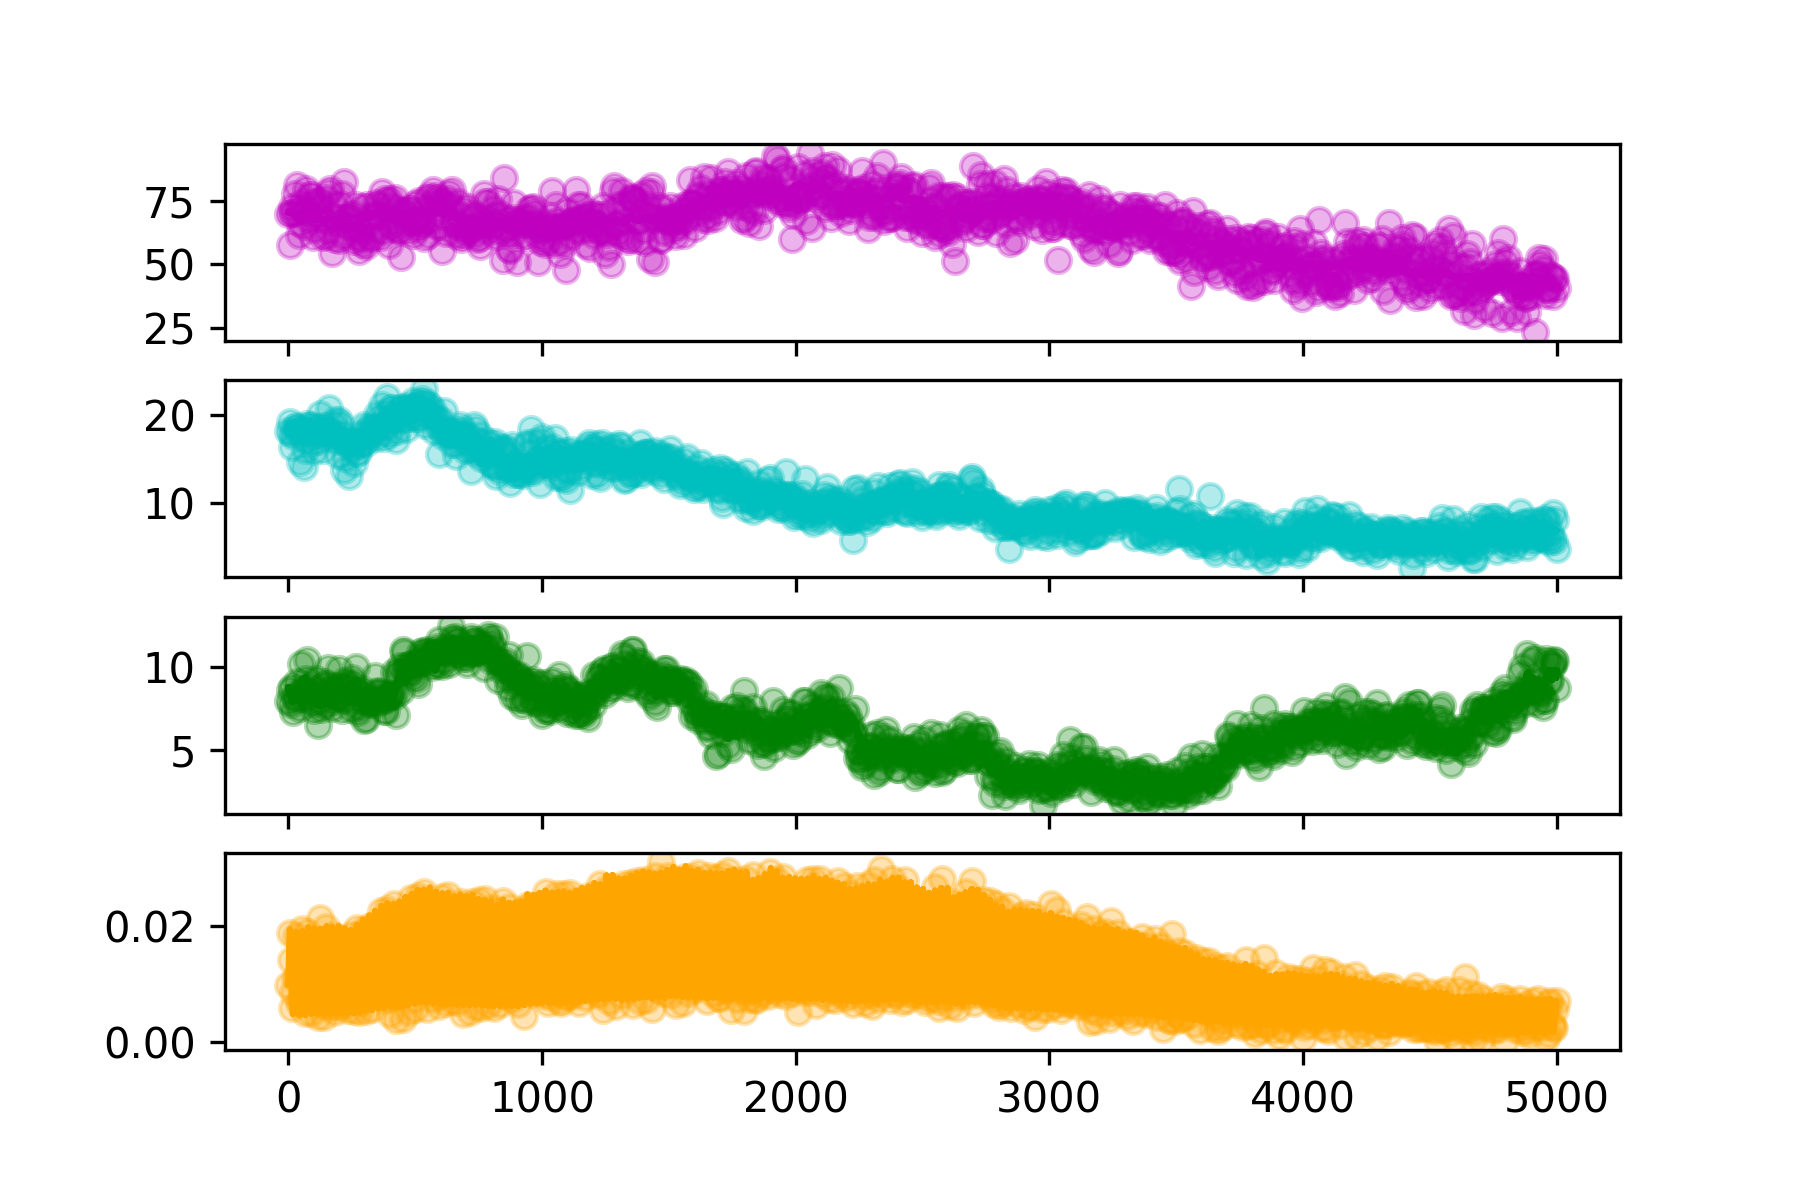

The data file committed next to this chart (first rows):
hour, SOC, DOC, MBC, CO2
0.0, 69.87, 18.12, 7.979, 0.009783
5.0, 57.71, 19.13, 8.615, 0.01868
10.0, 70.35, 17.96, 7.789, 0.01402
15.0, 72.58, 16.36, 8.802, 0.005814
20.0, 70.21, 17.66, 7.316, 0.008577
25.0, 78, 18.57, 8.202, 0.01094
30.0, 70.15, 18.02, 8.067, 0.0183
35.0, 81.54, 18.72, 9.132, 0.01098
40.0, 61.8, 18.49, 7.538, 0.006599
45.0, 66.42, 14.67, 8.526, 0.006924
50.0, 74.14, 18.3, 10.19, 0.01313
55.0, 72.73, 17.63, 8.135, 0.01943
60.0, 65, 14.03, 8.726, 0.01054
65.0, 70.97, 16.02, 8.631, 0.004888
70.0, 79.72, 17.15, 9.304, 0.007573
75.0, 71.27, 18.96, 10.43, 0.01896
80.0, 67.83, 18.2, 8.276, 0.0172
85.0, 77.57, 18.78, 8.87, 0.008002
90.0, 77.56, 18.81, 8.008, 0.00499
95.0, 60.91, 16.94, 7.827, 0.009344
100.0, 64.19, 15.94, 7.447, 0.01714
105.0, 74.86, 17.74, 8.685, 0.01559
110.0, 70.4, 18.51, 9.325, 0.00708
115.0, 75.05, 17.08, 6.522, 0.004171
120.0, 72.85, 18.57, 8.39, 0.009723
125.0, 75.01, 20.07, 8.013, 0.0214
130.0, 68.26, 18.05, 7.497, 0.01566
135.0, 60.99, 16.07, 8.855, 0.006385
140.0, 67.57, 18.71, 9.132, 0.004275
145.0, 76.41, 18.03, 7.756, 0.01155
150.0, 61.17, 18.17, 9.012, 0.01985
155.0, 63.61, 17.4, 9.968, 0.01164
160.0, 78.75, 20.73, 8.63, 0.005961
165.0, 79.96, 18.11, 8.372, 0.007106
170.0, 54.57, 17.74, 7.558, 0.01535
175.0, 68.65, 18.95, 7.959, 0.01845
180.0, 73.55, 17.78, 8.374, 0.01025
185.0, 60.13, 19.44, 8.863, 0.005035
190.0, 66.2, 17.08, 8.189, 0.005965
195.0, 68.2, 15.39, 8.228, 0.01536
200.0, 59.64, 19.37, 9.913, 0.01669
205.0, 74.01, 18.92, 8.851, 0.008583
210.0, 77.96, 17.88, 7.411, 0.006083
215.0, 61.28, 17.1, 8.081, 0.00939
220.0, 82.77, 13.71, 9.157, 0.0173
225.0, 68.25, 15.09, 8.008, 0.01716
230.0, 65.25, 16.91, 8.804, 0.008374
235.0, 68.39, 16.69, 9.059, 0.00537
240.0, 69.7, 13.06, 8.795, 0.00878
245.0, 68.13, 16.08, 7.489, 0.01832
250.0, 64.69, 17.08, 9.385, 0.0134
255.0, 70.08, 16.58, 9.033, 0.0071
260.0, 59.19, 14.51, 8.578, 0.00531
265.0, 73.42, 17.04, 10.02, 0.00999
270.0, 60.88, 15.67, 8.531, 0.01961
275.0, 64.94, 15.82, 7.286, 0.01219
280.0, 55.12, 16.6, 7.593, 0.005187
285.0, 63.02, 17.84, 8.492, 0.006855
290.0, 60.22, 16.8, 8.719, 0.01491
295.0, 58.17, 16.95, 7.993, 0.01928
... 941 more rows
